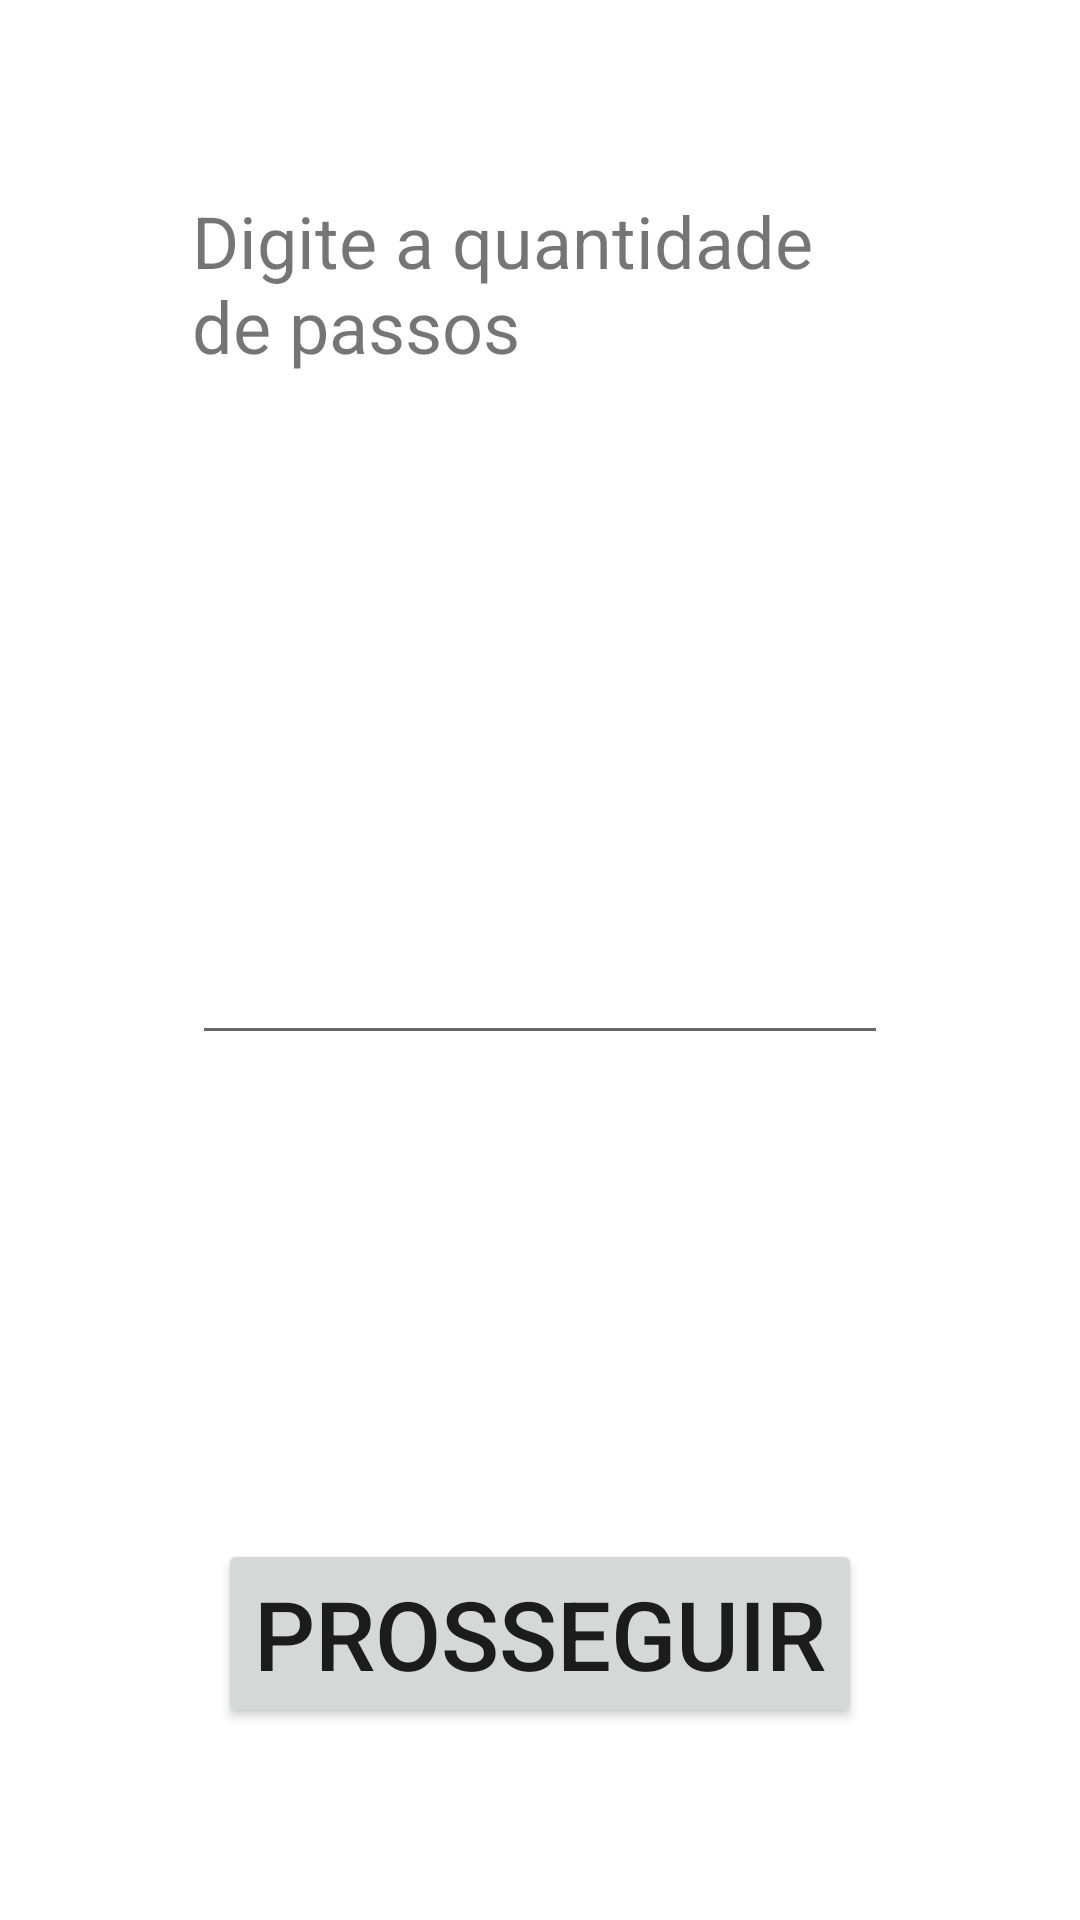

Reconstruct the res/layout file that produces this screen, plus the resources it refers to.
<!-- AndroidManifest.xml: application theme Theme.EuButton -->
<!-- res/layout/activity_main.xml -->
<?xml version="1.0" encoding="utf-8"?>
<androidx.constraintlayout.widget.ConstraintLayout
    xmlns:android="http://schemas.android.com/apk/res/android"
    xmlns:tools="http://schemas.android.com/tools"
    xmlns:app="http://schemas.android.com/apk/res-auto"
    android:layout_width="match_parent"
    android:layout_height="match_parent"
    android:padding="@dimen/large"
    tools:context=".presentation.activity.MainActivity">
    <TextView
        android:id="@+id/tv_quantidade"
      android:layout_width="wrap_content"
      android:layout_height="wrap_content"
      android:text="@string/quantidade"
      android:textSize="@dimen/txt_normal"
      app:layout_constraintLeft_toLeftOf="parent"
      app:layout_constraintRight_toRightOf="parent"
      app:layout_constraintTop_toTopOf="parent" />

    <EditText
        android:id="@+id/edt_quantidade"
        android:layout_width="match_parent"
        android:layout_height="wrap_content"
        android:layout_marginTop="@dimen/normal"
        app:layout_constraintStart_toStartOf="parent"
        app:layout_constraintEnd_toEndOf="parent"
        app:layout_constraintBottom_toTopOf="@+id/btn_quantidade"
        app:layout_constraintTop_toBottomOf="@+id/tv_quantidade"/>

    <Button
        android:id="@+id/btn_quantidade"
        android:layout_width="wrap_content"
        android:layout_height="wrap_content"
        android:text="@string/prosseguir"
        android:textSize="@dimen/txt_xlarge"
        app:layout_constraintStart_toStartOf="parent"
        app:layout_constraintEnd_toEndOf="parent"
        app:layout_constraintBottom_toBottomOf="parent"/>

  </androidx.constraintlayout.widget.ConstraintLayout>
<!-- resources referenced by this layout -->
<resources>
  <dimen name="large">64dp</dimen>
  <dimen name="normal">24dp</dimen>
  <dimen name="txt_normal">24sp</dimen>
  <dimen name="txt_xlarge">32sp</dimen>
  <string name="prosseguir">Prosseguir</string>
  <string name="quantidade">Digite a quantidade de passos</string>
  <style name="Theme.EuButton" parent="Theme.MaterialComponents.DayNight.DarkActionBar">
          
          <item name="colorPrimary">@color/purple_500</item>
          <item name="colorPrimaryVariant">@color/purple_700</item>
          <item name="colorOnPrimary">@color/white</item>
          
          <item name="colorSecondary">@color/teal_200</item>
          <item name="colorSecondaryVariant">@color/teal_700</item>
          <item name="colorOnSecondary">@color/black</item>
          
          <item name="android:statusBarColor" tools:targetApi="l">?attr/colorPrimaryVariant</item>
          
      </style>
  <color name="purple_500">#FF6200EE</color>
  <color name="purple_700">#FF3700B3</color>
  <color name="white">#FFFFFFFF</color>
  <color name="teal_200">#FF03DAC5</color>
  <color name="teal_700">#FF018786</color>
  <color name="black">#FF000000</color>
</resources>
